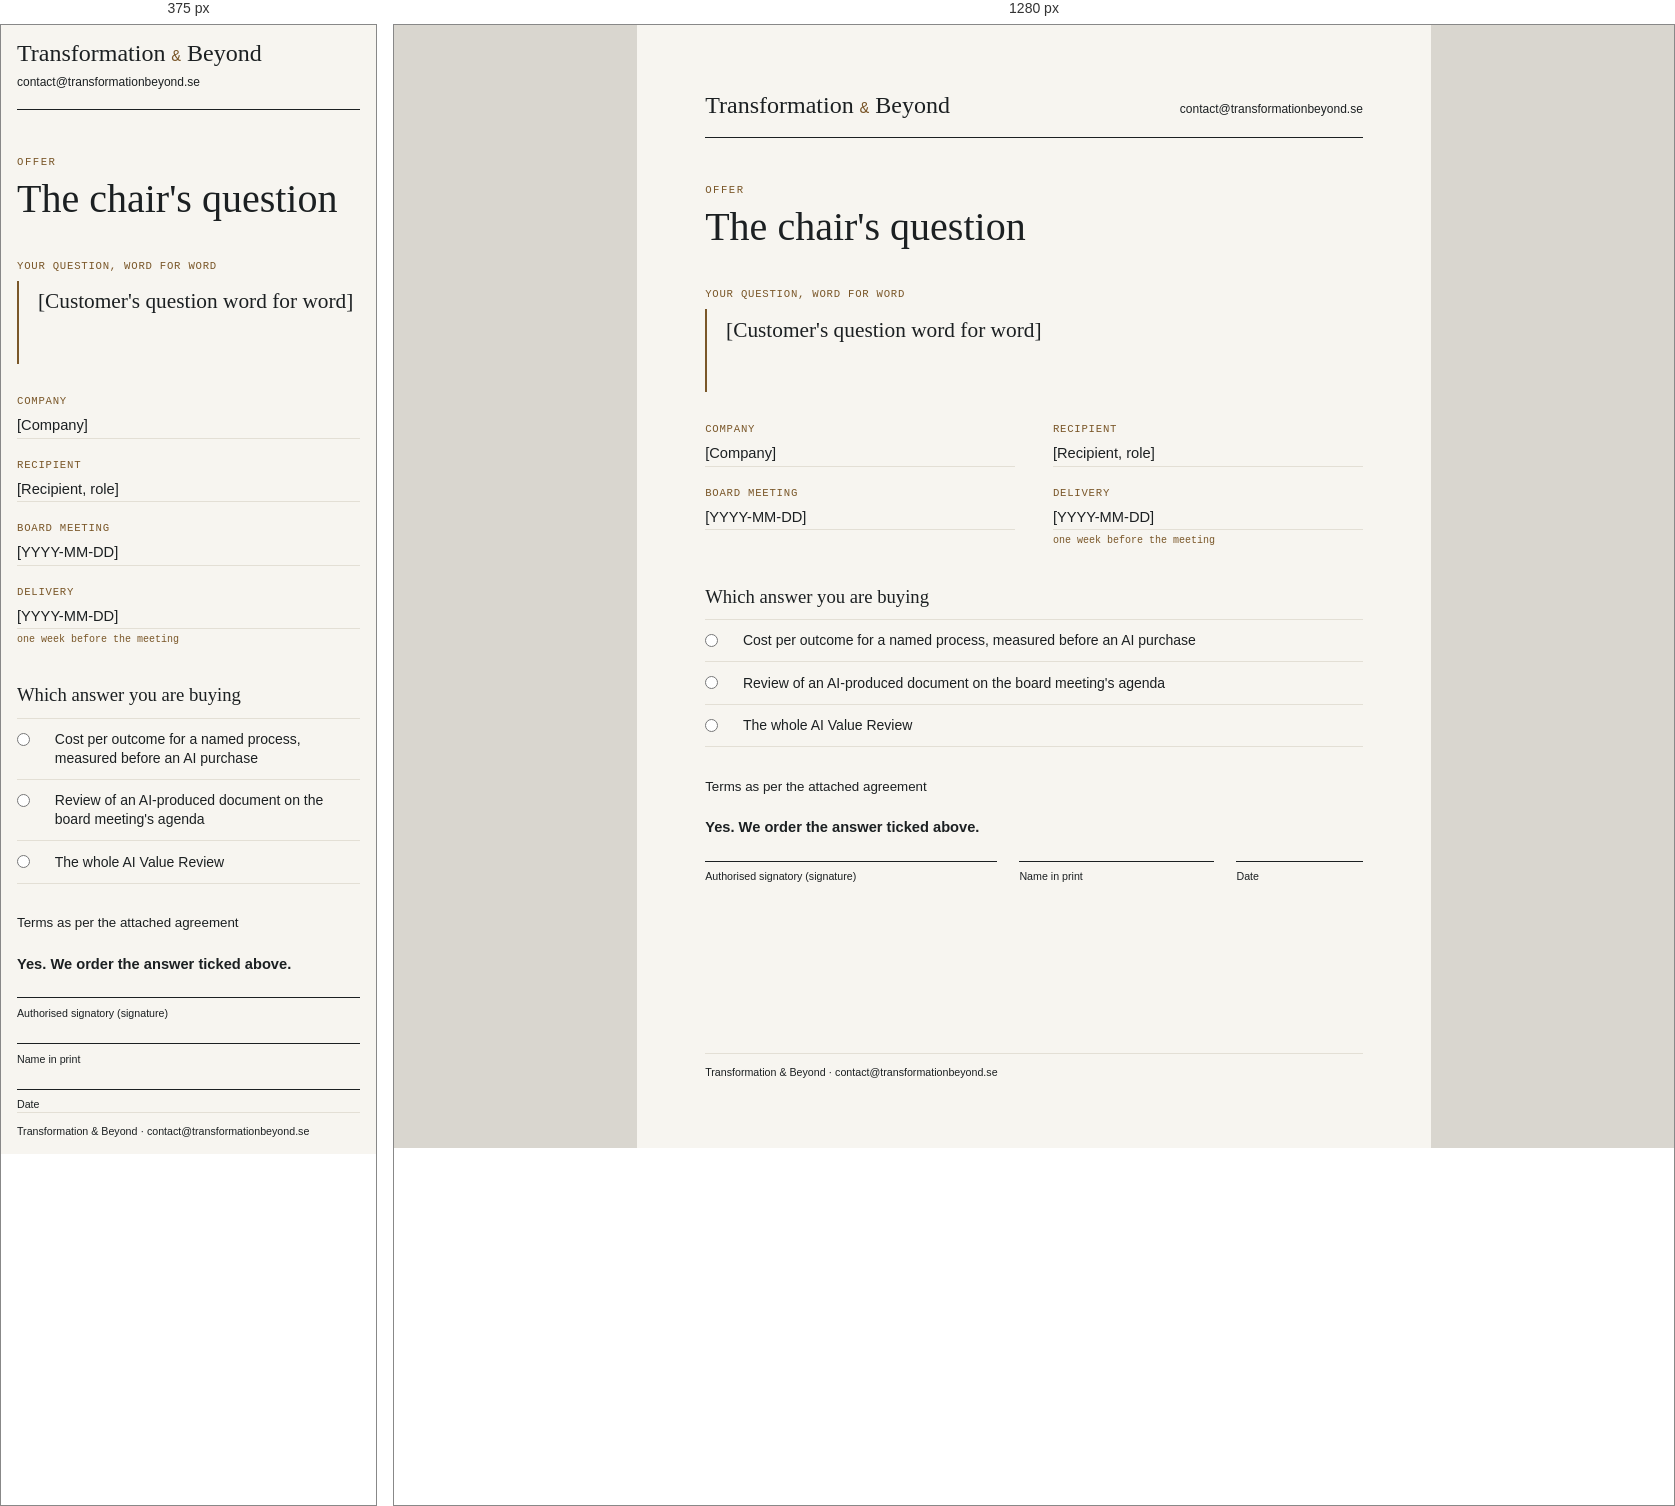
Rendered at 375 px and 1280 px, left to right.

<!-- file: mall-en.html -->
<!doctype html>
<html lang="en">
<head>
<meta charset="utf-8">
<meta name="viewport" content="width=device-width, initial-scale=1">
<title>The chair's question — Transformation &amp; Beyond</title>
<link href="https://fonts.googleapis.com/css2?family=Newsreader:ital,opsz,wght@0,6..72,300;0,6..72,400;0,6..72,500;1,6..72,300;1,6..72,400&amp;family=Hanken+Grotesk:wght@400;500;600;700&amp;family=JetBrains+Mono:wght@400;500&amp;display=swap" rel="stylesheet">
<style>
  :root { --paper:#F7F5F0; --ink:#1C2022; --bronze:#7A5729; --hair:#E3DFD5; }
  * { box-sizing:border-box; }
  body { margin:0; background:#d9d6cf; color:var(--ink); font:11pt/1.35 "Hanken Grotesk",Arial,sans-serif; }
  .page { width:100%; max-width:210mm; min-height:297mm; margin:0 auto; padding:18mm; background:var(--paper); display:flex; flex-direction:column; }
  .masthead { display:flex; justify-content:space-between; align-items:baseline; gap:10mm; border-bottom:1px solid var(--ink); padding-bottom:5mm; }
  .brand { font:500 18pt/1 "Newsreader",Georgia,serif; white-space:nowrap; }
  .brand b { color:var(--bronze); font:500 12pt "JetBrains Mono",monospace; }
  .email { font-size:9pt; }
  .eyebrow, .label, .delivery-note { font-family:"JetBrains Mono",monospace; }
  .eyebrow { color:var(--bronze); font-size:8pt; letter-spacing:.14em; text-transform:uppercase; margin:12mm 0 2mm; }
  h1 { font:400 30pt/1.1 "Newsreader",Georgia,serif; margin:0 0 10mm; }
  .label { display:block; color:var(--bronze); font-size:8pt; text-transform:uppercase; letter-spacing:.07em; margin-bottom:2mm; }
  .question { border-left:2px solid var(--bronze); padding:2mm 0 2mm 5mm; font:400 16pt/1.25 "Newsreader",Georgia,serif; min-height:22mm; margin-bottom:8mm; }
  [contenteditable] { outline:none; }
  [contenteditable]:focus { background:#eee6d8; }
  .details { display:grid; grid-template-columns:1fr 1fr; column-gap:10mm; row-gap:5mm; margin-bottom:10mm; }
  .value { display:block; border-bottom:1px solid var(--hair); min-height:6mm; }
  .delivery-note { font-size:7.5pt; color:var(--bronze); margin-top:1mm; }
  h2 { font:500 14pt "Newsreader",Georgia,serif; margin:0 0 3mm; }
  .choice { display:grid; grid-template-columns:7mm 1fr; gap:3mm; align-items:start; border-top:1px solid var(--hair); padding:3mm 0; font-size:10.5pt; }
  .choice:last-child { border-bottom:1px solid var(--hair); }
  .box { justify-self:start; margin:0.2em 0 0; }
  .terms { margin:8mm 0 6mm; font-size:10pt; }
  .yes { margin:0 0 6mm; font-weight:600; }
  .signature { display:grid; grid-template-columns:1.5fr 1fr .65fr; gap:6mm; }
  .signature div { border-top:1px solid var(--ink); padding-top:2mm; font-size:8pt; }
  footer { border-top:1px solid var(--hair); margin-top:auto; padding-top:3mm; font-size:8pt; }
  @media screen and (max-width:42rem) {
    .page { min-height:100vh; padding:1rem; overflow-wrap:anywhere; }
    .masthead { flex-wrap:wrap; gap:2mm; }
    .brand { white-space:normal; }
    .details, .signature { grid-template-columns:1fr; }
  }
  @page { size:A4; margin:18mm; }
  @media print {
    body { background:var(--paper); -webkit-print-color-adjust:exact; print-color-adjust:exact; }
    .page { width:auto; min-height:0; height:260mm; margin:0; padding:0; }
  }
</style>
</head>
<body>
<main class="page">
  <header class="masthead"><div class="brand">Transformation <b>&amp;</b> Beyond</div><div class="email">contact@transformationbeyond.se</div></header>
  <p class="eyebrow">Offer</p>
  <h1>The chair's question</h1>
  <section><span class="label" id="question-label">Your question, word for word</span><div class="question" contenteditable="true" role="textbox" aria-multiline="true" aria-labelledby="question-label">[Customer's question word for word]</div></section>
  <section class="details">
    <div><span class="label" id="company-label">Company</span><span class="value" contenteditable="true" role="textbox" aria-multiline="true" aria-labelledby="company-label">[Company]</span></div>
    <div><span class="label" id="recipient-label">Recipient</span><span class="value" contenteditable="true" role="textbox" aria-multiline="true" aria-labelledby="recipient-label">[Recipient, role]</span></div>
    <div><span class="label" id="meeting-label">Board meeting</span><span class="value" contenteditable="true" role="textbox" aria-multiline="true" aria-labelledby="meeting-label">[YYYY-MM-DD]</span></div>
    <div><span class="label" id="delivery-label">Delivery</span><span class="value" contenteditable="true" role="textbox" aria-multiline="true" aria-labelledby="delivery-label" aria-describedby="delivery-note">[YYYY-MM-DD]</span><div class="delivery-note" id="delivery-note">one week before the meeting</div></div>
  </section>
  <section role="radiogroup" aria-labelledby="answer-heading">
    <h2 id="answer-heading">Which answer you are buying</h2>
    <label class="choice"><input class="box" type="radio" name="answer"><span>Cost per outcome for a named process, measured before an AI purchase</span></label>
    <label class="choice"><input class="box" type="radio" name="answer"><span>Review of an AI-produced document on the board meeting's agenda</span></label>
    <label class="choice"><input class="box" type="radio" name="answer"><span>The whole AI Value Review</span></label>
  </section>
  <p class="terms">Terms as per the attached agreement</p>
  <p class="yes">Yes. We order the answer ticked above.</p>
  <div class="signature"><div>Authorised signatory (signature)</div><div>Name in print</div><div>Date</div></div>
  <footer>Transformation &amp; Beyond · contact@transformationbeyond.se</footer>
</main>
</body>
</html>